Run: headless pygame with SDL's dummy video driver; simulated clock (each Clock.tick advances the game by its frame time, no real sleeping); random seed 0; keys injected as events and as key.get_pressed() state; no mouse input.
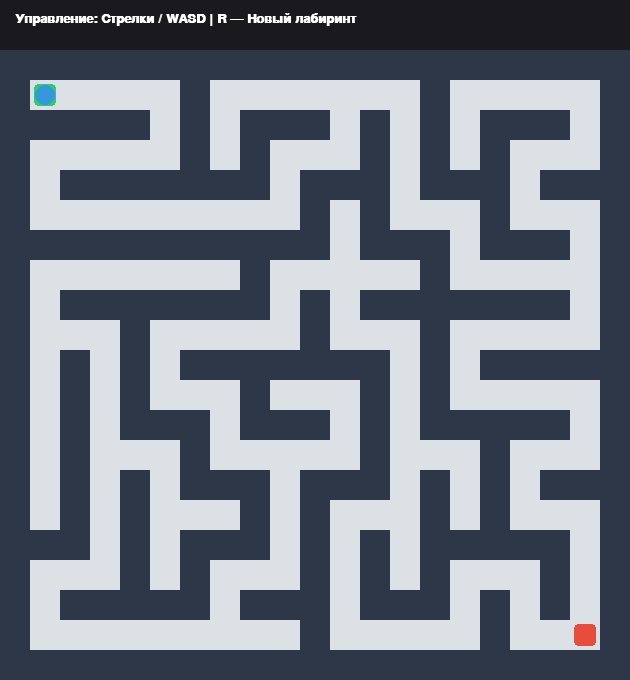
Frame 1 of 4 · flips 1–60 · no input
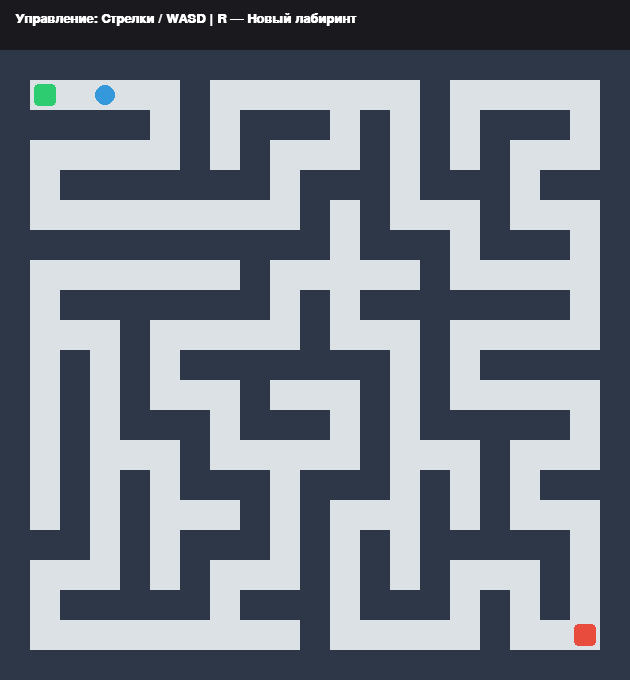
Frame 2 of 4 · flips 61–180 · tapped SPACE, RETURN · held RIGHT (→), D
Frame 3 of 4 · flips 181–300 · held DOWN (↓), S · screen unchanged from frame 2, image omitted
Frame 4 of 4 · flips 301–420 · held LEFT (←), A, UP (↑), W · screen same as frame 1, image omitted

The pygame program that drew these frames:

import sys
import random
import pygame

GRID_COLS = 21
GRID_ROWS = 21

CELL_SIZE = 30
SCREEN_WIDTH = GRID_COLS * CELL_SIZE
SCREEN_HEIGHT = GRID_ROWS * CELL_SIZE + 50

FPS = 165

COLOR_BG = (25, 25, 30)
COLOR_WALL = (45, 55, 72)
COLOR_PATH = (220, 225, 230)
COLOR_START = (46, 204, 113)
COLOR_FINISH = (231, 76, 60)
COLOR_PLAYER = (52, 152, 219)
COLOR_WHITE = (255, 255, 255)

class Graphics:
    def __init__(self, screen):
        self.screen = screen
        self.font = pygame.font.SysFont("Arial", 20, bold=True)

    def draw_maze(self, grid, start_pos, finish_pos):
        """Отрисовка стенок, проходов, старта и финиша"""
        self.screen.fill(COLOR_BG)

        for r in range(GRID_ROWS):
            for c in range(GRID_COLS):
                rect = pygame.Rect(
                    c * CELL_SIZE, 
                    r * CELL_SIZE + 50, 
                    CELL_SIZE, 
                    CELL_SIZE
                )
                
                # 1 — Стенка, 0 — Проход
                if grid[r][c] == 1:
                    pygame.draw.rect(self.screen, COLOR_WALL, rect)
                else:
                    pygame.draw.rect(self.screen, COLOR_PATH, rect)

        start_rect = pygame.Rect(
            start_pos[1] * CELL_SIZE + 4, 
            start_pos[0] * CELL_SIZE + 54, 
            CELL_SIZE - 8, 
            CELL_SIZE - 8
        )
        pygame.draw.rect(self.screen, COLOR_START, start_rect, border_radius=4)

        finish_rect = pygame.Rect(
            finish_pos[1] * CELL_SIZE + 4, 
            finish_pos[0] * CELL_SIZE + 54, 
            CELL_SIZE - 8, 
            CELL_SIZE - 8
        )
        pygame.draw.rect(self.screen, COLOR_FINISH, finish_rect, border_radius=4)

    def draw_player(self, player_r, player_c):
        """Отрисовка круга игрока"""
        center_x = player_c * CELL_SIZE + CELL_SIZE // 2
        center_y = player_r * CELL_SIZE + 50 + CELL_SIZE // 2
        radius = CELL_SIZE // 3
        pygame.draw.circle(self.screen, COLOR_PLAYER, (center_x, center_y), radius)

    def draw_ui(self, is_won):
        """Интерфейс"""
        pygame.draw.rect(self.screen, COLOR_BG, (0, 0, SCREEN_WIDTH, 50))
        
        info_text = self.font.render("Управление: Стрелки / WASD | R — Новый лабиринт", True, COLOR_WHITE)
        self.screen.blit(info_text, (15, 12))

        if is_won:
            win_text = self.font.render("ЛАБИРИНТ ПРОЙДЕН! (R - повтор)", True, COLOR_START)
            self.screen.blit(win_text, (SCREEN_WIDTH // 2 - 180, SCREEN_HEIGHT // 2))

class Backend:
    def __init__(self):
        self.start_pos = (1, 1)
        self.finish_pos = (GRID_ROWS - 2, GRID_COLS - 2)
        self.reset()

    def reset(self):
        """Генерация нового лабиринта"""
        # 1 — Стенка, 0 — Проход
        self.grid = [[1 for _ in range(GRID_COLS)] for _ in range(GRID_ROWS)]
        self.generate_maze_dfs(self.start_pos[0], self.start_pos[1])
        
        # Гарантируем, что финиш открыт
        self.grid[self.finish_pos[0]][self.finish_pos[1]] = 0

        self.player_r, self.player_c = self.start_pos
        self.is_won = False

    def generate_maze_dfs(self, start_r, start_c):
        """Алгоритм генерации лабиринта"""
        stack = [(start_r, start_c)]
        self.grid[start_r][start_c] = 0

        # Возможные направления шага через 2 ячейки
        directions = [(-2, 0), (2, 0), (0, -2), (0, 2)]

        while stack:
            r, c = stack[-1]
            neighbors = []

            for dr, dc in directions:
                nr, nc = r + dr, c + dc
                # Проверяем границы сетки
                if 0 < nr < GRID_ROWS - 1 and 0 < nc < GRID_COLS - 1:
                    if self.grid[nr][nc] == 1:  # Непосещенная ячейка-стена
                        neighbors.append((nr, nc, dr, dc))

            if neighbors:
                # Выбираем случайное направление
                nr, nc, dr, dc = random.choice(neighbors)
                # Ломаем стенку между текущей и новой ячейкой
                self.grid[r + dr // 2][c + dc // 2] = 0
                self.grid[nr][nc] = 0
                stack.append((nr, nc))
            else:
                stack.pop()

    def move_player(self, dr, dc):
        """Перемещение игрока с проверкой коллизии со стенами"""
        if self.is_won:
            return

        new_r = self.player_r + dr
        new_c = self.player_c + dc

        if 0 <= new_r < GRID_ROWS and 0 <= new_c < GRID_COLS:
            if self.grid[new_r][new_c] == 0:
                self.player_r = new_r
                self.player_c = new_c

        if (self.player_r, self.player_c) == self.finish_pos:
            self.is_won = True


class Game:
    """Главный контроллер"""

    def __init__(self):
        pygame.init()
        self.screen = pygame.display.set_mode((SCREEN_WIDTH, SCREEN_HEIGHT))
        pygame.display.set_caption("Игровой лабиринт")
        self.clock = pygame.time.Clock()

        self.backend = Backend()
        self.graphics = Graphics(self.screen)

    def run(self):
        running = True
        while running:
            for event in pygame.event.get():
                if event.type == pygame.QUIT:
                    running = False

                elif event.type == pygame.KEYDOWN:
                    if event.key == pygame.K_r:
                        self.backend.reset()
                    
                    # Пошаговое управление по нажатию клавиш
                    elif event.key in (pygame.K_w, pygame.K_UP):
                        self.backend.move_player(-1, 0)
                    elif event.key in (pygame.K_s, pygame.K_DOWN):
                        self.backend.move_player(1, 0)
                    elif event.key in (pygame.K_a, pygame.K_LEFT):
                        self.backend.move_player(0, -1)
                    elif event.key in (pygame.K_d, pygame.K_RIGHT):
                        self.backend.move_player(0, 1)

            self.graphics.draw_maze(
                self.backend.grid, 
                self.backend.start_pos, 
                self.backend.finish_pos
            )
            self.graphics.draw_player(
                self.backend.player_r, 
                self.backend.player_c
            )
            self.graphics.draw_ui(self.backend.is_won)

            pygame.display.flip()
            self.clock.tick(FPS)

        pygame.quit()
        sys.exit()


if __name__ == "__main__":
    game = Game()
    game.run()
